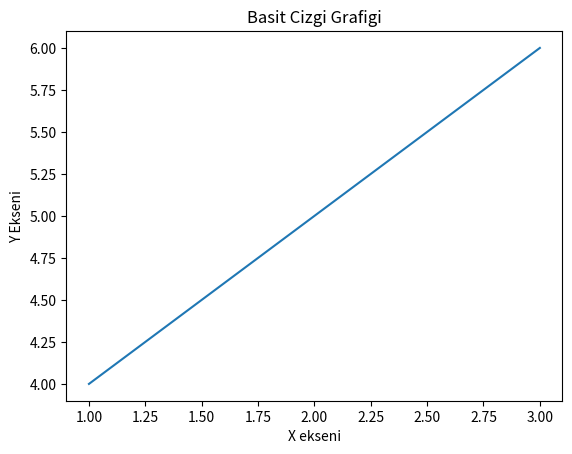

This chart was generated by the following Python code:
#Basit Cizgi Grafigi

import matplotlib.pyplot as plt
x=[1,2,3]
y=[4,5,6]
plt.plot(x,y)
plt.title("Basit Cizgi Grafigi")
plt.xlabel("X ekseni")
plt.ylabel("Y Ekseni")
plt.show()